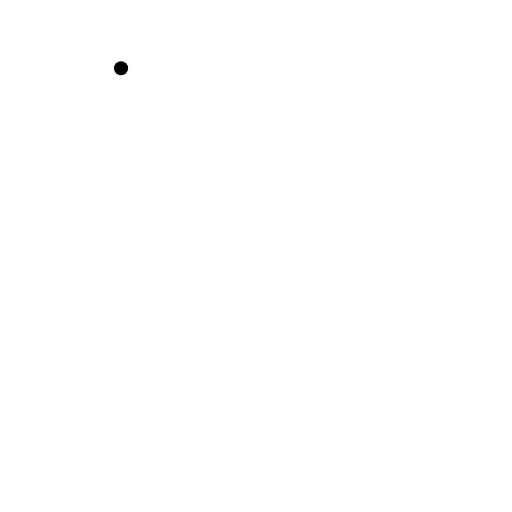
t = 0.00 s
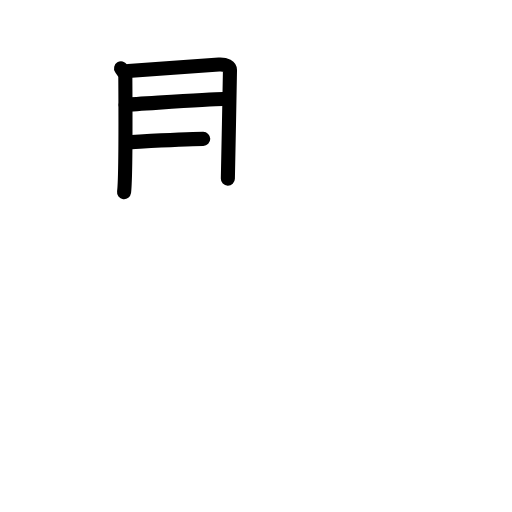
t = 3.75 s
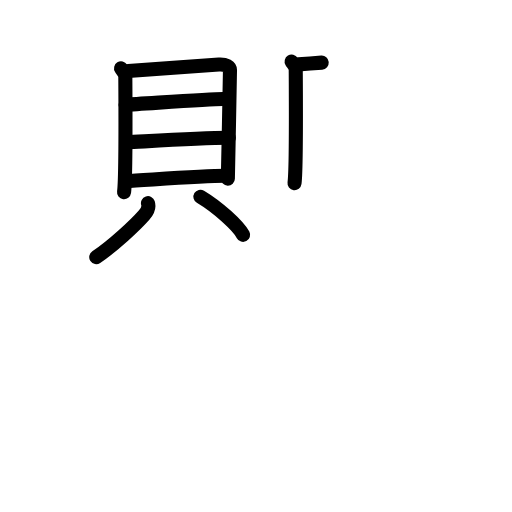
t = 8.08 s
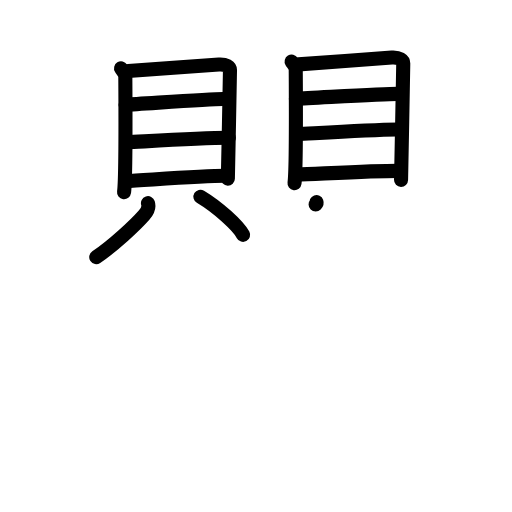
t = 12.13 s
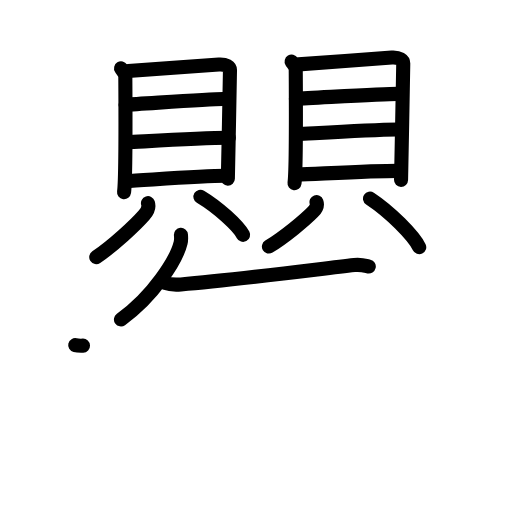
t = 16.08 s
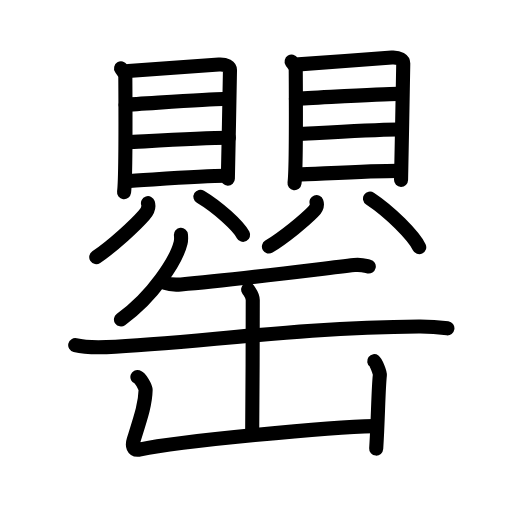
t = 20.00 s

The animated SVG that drew these frames (rendered in a browser with its animation timeline set to each time). Animation: 56 SMIL elements (animate=56); one cycle of 20.00 s.

<?xml version="1.0" encoding="UTF-8"?>
<!--
AniKanjiVG is licensed by CC-BY-SA Paul C. Sommerhoff (https://bitbucket.org/sommerhoff/anikanjivg).
AniKanjiVG uses KanjiVG which is licensed by CC-BY-SA Ulrich Apel (http://kanjivg.tagaini.net).
See also http://creativecommons.org/licenses/by-sa/3.0/
-->
<svg xmlns:kvg='http://kanjivg.tagaini.net' xmlns='http://www.w3.org/2000/svg' width='109' height='109' viewBox='0 0 109 109' style='fill:none;stroke:#000000;stroke-width:3;stroke-linecap:round;stroke-linejoin:round;' id="kvg:kanji_07f4c"><g id="kvg:07f4c" kvg:element="罌"><g id="kvg:07f4c-g1" kvg:position="top"><g id="kvg:07f4c-g2" kvg:element="貝" kvg:position="left"><g id="kvg:07f4c-g3" kvg:element="目" kvg:position="top"><path id="kvg:07f4c-s1" kvg:type="㇑" d="M25.77,14.54c0.37,0.6,0.91,1.04,0.91,1.83s0.17,21.21-0.27,24.54"><animate attributeName="d" begin="0.0s" dur="1.0s" from="M25.77,14.54C25.77,14.54,25.77,14.54,25.77,14.54" to="M25.77,14.54c0.37,0.6,0.91,1.04,0.91,1.83s0.17,21.21-0.27,24.54" />
</path>
<path id="kvg:07f4c-s2" kvg:type="㇕a" d="M27.3,15.1c2.03-0.09,17.46-1.25,19.3-1.36c1.54-0.09,2.36,0.5,2.36,1.18c0,1.66-0.45,22.58-0.45,23.12"><animate attributeName="d" begin="1.0s" dur="0.3333333333333333s" from="M27.3,15.1C27.3,15.1,27.3,15.1,27.3,15.1" to="M27.3,15.1c2.03-0.09,17.46-1.25,19.3-1.36" />
<animate attributeName="d" begin="1.3333333333333333s" dur="0.3333333333333333s" from="M27.3,15.1c2.03-0.09,17.46-1.25,19.3-1.36c0,0,0,0,0,0,0" to="M27.3,15.1c2.03-0.09,17.46-1.25,19.3-1.36c1.54-0.09,2.36,0.5,2.36,1.18" />
<animate attributeName="d" begin="1.6666666666666665s" dur="0.3333333333333333s" from="M27.3,15.1c2.03-0.09,17.46-1.25,19.3-1.36c1.54-0.09,2.36,0.5,2.36,1.18c0,0,0,0,0,0,0" to="M27.3,15.1c2.03-0.09,17.46-1.25,19.3-1.36c1.54-0.09,2.36,0.5,2.36,1.18c0,1.66-0.45,22.58-0.45,23.12" />
<animate attributeName="d" begin="0s" dur="1.0s" from="M-100,-100" to="M-100,-100" />
</path>
<path id="kvg:07f4c-s3" kvg:type="㇐a" d="M26.73,22.28c3.61-0.17,17.62-1.2,20.72-1.2"><animate attributeName="d" begin="2.0s" dur="1.0s" from="M26.73,22.28C26.73,22.28,26.73,22.28,26.73,22.28" to="M26.73,22.28c3.61-0.17,17.62-1.2,20.72-1.2" />
<animate attributeName="d" begin="0s" dur="2.0s" from="M-100,-100" to="M-100,-100" />
</path>
<path id="kvg:07f4c-s4" kvg:type="㇐a" d="M26.9,30.3c5.78-0.3,15.69-0.91,21.82-0.97"><animate attributeName="d" begin="3.0s" dur="1.0s" from="M26.9,30.3C26.9,30.3,26.9,30.3,26.9,30.3" to="M26.9,30.3c5.78-0.3,15.69-0.91,21.82-0.97" />
<animate attributeName="d" begin="0s" dur="3.0s" from="M-100,-100" to="M-100,-100" />
</path>
<path id="kvg:07f4c-s5" kvg:type="㇐a" d="M26.63,38.58c5.59-0.31,16.28-1.15,21.37-1.15"><animate attributeName="d" begin="4.0s" dur="1.0s" from="M26.63,38.58C26.63,38.58,26.63,38.58,26.63,38.58" to="M26.63,38.58c5.59-0.31,16.28-1.15,21.37-1.15" />
<animate attributeName="d" begin="0s" dur="4.0s" from="M-100,-100" to="M-100,-100" />
</path>
</g>
<g id="kvg:07f4c-g4" kvg:position="bottom"><path id="kvg:07f4c-s6" kvg:type="㇒" d="M31.5,43.25c0.3,0.94-0.23,1.87-0.83,2.55c-1.81,2.07-6.56,6.5-10.18,8.95"><animate attributeName="d" begin="5.0s" dur="0.5s" from="M31.5,43.25C31.5,43.25,31.5,43.25,31.5,43.25" to="M31.5,43.25c0.3,0.94-0.23,1.87-0.83,2.55" />
<animate attributeName="d" begin="5.5s" dur="0.5s" from="M31.5,43.25c0.3,0.94-0.23,1.87-0.83,2.55c0,0,0,0,0,0,0" to="M31.5,43.25c0.3,0.94-0.23,1.87-0.83,2.55c-1.81,2.07-6.56,6.5-10.18,8.95" />
<animate attributeName="d" begin="0s" dur="5.0s" from="M-100,-100" to="M-100,-100" />
</path>
<path id="kvg:07f4c-s7" kvg:type="㇔" d="M42.67,41.88c3.7,2.2,8.07,6.2,9.08,8.12"><animate attributeName="d" begin="6.0s" dur="1.0s" from="M42.67,41.88C42.67,41.88,42.67,41.88,42.67,41.88" to="M42.67,41.88c3.7,2.2,8.07,6.2,9.08,8.12" />
<animate attributeName="d" begin="0s" dur="6.0s" from="M-100,-100" to="M-100,-100" />
</path>
</g>
</g>
<g id="kvg:07f4c-g5" kvg:element="貝" kvg:position="right"><g id="kvg:07f4c-g6" kvg:element="目" kvg:position="top"><path id="kvg:07f4c-s8" kvg:type="㇑" d="M62.08,13.1c0.36,0.59,0.88,1.02,0.88,1.8c0,0.78,0.17,20.83-0.26,24.1"><animate attributeName="d" begin="7.0s" dur="0.5s" from="M62.08,13.1C62.08,13.1,62.08,13.1,62.08,13.1" to="M62.08,13.1c0.36,0.59,0.88,1.02,0.88,1.8" />
<animate attributeName="d" begin="7.5s" dur="0.5s" from="M62.08,13.1c0.36,0.59,0.88,1.02,0.88,1.8c0,0,0,0,0,0,0" to="M62.08,13.1c0.36,0.59,0.88,1.02,0.88,1.8c0,0.78,0.17,20.83-0.26,24.1" />
<animate attributeName="d" begin="0s" dur="7.0s" from="M-100,-100" to="M-100,-100" />
</path>
<path id="kvg:07f4c-s9" kvg:type="㇕a" d="M63.54,13.7c2.09-0.1,17.98-1.34,19.88-1.46c1.58-0.1,2.43,0.54,2.43,1.27c0,1.78-0.47,24.21-0.47,24.79"><animate attributeName="d" begin="8.0s" dur="0.3333333333333333s" from="M63.54,13.7C63.54,13.7,63.54,13.7,63.54,13.7" to="M63.54,13.7c2.09-0.1,17.98-1.34,19.88-1.46" />
<animate attributeName="d" begin="8.333333333333334s" dur="0.3333333333333333s" from="M63.54,13.7c2.09-0.1,17.98-1.34,19.88-1.46c0,0,0,0,0,0,0" to="M63.54,13.7c2.09-0.1,17.98-1.34,19.88-1.46c1.58-0.1,2.43,0.54,2.43,1.27" />
<animate attributeName="d" begin="8.666666666666666s" dur="0.3333333333333333s" from="M63.54,13.7c2.09-0.1,17.98-1.34,19.88-1.46c1.58-0.1,2.43,0.54,2.43,1.27c0,0,0,0,0,0,0" to="M63.54,13.7c2.09-0.1,17.98-1.34,19.88-1.46c1.58-0.1,2.43,0.54,2.43,1.27c0,1.78-0.47,24.21-0.47,24.79" />
<animate attributeName="d" begin="0s" dur="8.0s" from="M-100,-100" to="M-100,-100" />
</path>
<path id="kvg:07f4c-s10" kvg:type="㇐a" d="M62.99,21c3.77-0.14,18.38-1.01,21.62-1.01"><animate attributeName="d" begin="9.0s" dur="1.0s" from="M62.99,21C62.99,21,62.99,21,62.99,21" to="M62.99,21c3.77-0.14,18.38-1.01,21.62-1.01" />
<animate attributeName="d" begin="0s" dur="9.0s" from="M-100,-100" to="M-100,-100" />
</path>
<path id="kvg:07f4c-s11" kvg:type="㇐a" d="M63.15,28.57c5.69-0.31,15.45-0.94,21.47-1"><animate attributeName="d" begin="10.0s" dur="1.0s" from="M63.15,28.57C63.15,28.57,63.15,28.57,63.15,28.57" to="M63.15,28.57c5.69-0.31,15.45-0.94,21.47-1" />
<animate attributeName="d" begin="0s" dur="10.0s" from="M-100,-100" to="M-100,-100" />
</path>
<path id="kvg:07f4c-s12" kvg:type="㇐a" d="M63.14,37.16c5.62-0.21,16.36-0.78,21.49-0.78"><animate attributeName="d" begin="11.0s" dur="1.0s" from="M63.14,37.16C63.14,37.16,63.14,37.16,63.14,37.16" to="M63.14,37.16c5.62-0.21,16.36-0.78,21.49-0.78" />
<animate attributeName="d" begin="0s" dur="11.0s" from="M-100,-100" to="M-100,-100" />
</path>
</g>
<g id="kvg:07f4c-g7" kvg:position="bottom"><path id="kvg:07f4c-s13" kvg:type="㇒" d="M67.38,43.01c0.28,0.78-0.21,1.54-0.76,2.1c-1.67,1.71-6.04,5.36-9.37,7.38"><animate attributeName="d" begin="12.0s" dur="0.5s" from="M67.38,43.01C67.38,43.01,67.38,43.01,67.38,43.01" to="M67.38,43.01c0.28,0.78-0.21,1.54-0.76,2.1" />
<animate attributeName="d" begin="12.5s" dur="0.5s" from="M67.38,43.01c0.28,0.78-0.21,1.54-0.76,2.1c0,0,0,0,0,0,0" to="M67.38,43.01c0.28,0.78-0.21,1.54-0.76,2.1c-1.67,1.71-6.04,5.36-9.37,7.38" />
<animate attributeName="d" begin="0s" dur="12.0s" from="M-100,-100" to="M-100,-100" />
</path>
<path id="kvg:07f4c-s14" kvg:type="㇔" d="M78.77,42.28c4.27,2.81,9.31,7.9,10.48,10.35"><animate attributeName="d" begin="13.0s" dur="1.0s" from="M78.77,42.28C78.77,42.28,78.77,42.28,78.77,42.28" to="M78.77,42.28c4.27,2.81,9.31,7.9,10.48,10.35" />
<animate attributeName="d" begin="0s" dur="13.0s" from="M-100,-100" to="M-100,-100" />
</path>
</g>
</g>
</g>
<g id="kvg:07f4c-g8" kvg:element="缶" kvg:position="bottom" kvg:radical="general"><path id="kvg:07f4c-s15" kvg:type="㇒" d="M38.52,50c0.04,0.42,0.08,1.09-0.07,1.7c-0.87,3.59-5.87,11.47-12.7,16.3"><animate attributeName="d" begin="14.0s" dur="0.5s" from="M38.52,50C38.52,50,38.52,50,38.52,50" to="M38.52,50c0.04,0.42,0.08,1.09-0.07,1.7" />
<animate attributeName="d" begin="14.5s" dur="0.5s" from="M38.52,50c0.04,0.42,0.08,1.09-0.07,1.7c0,0,0,0,0,0,0" to="M38.52,50c0.04,0.42,0.08,1.09-0.07,1.7c-0.87,3.59-5.87,11.47-12.7,16.3" />
<animate attributeName="d" begin="0s" dur="14.0s" from="M-100,-100" to="M-100,-100" />
</path>
<path id="kvg:07f4c-s16" kvg:type="㇐" d="M35.13,60.23c0.88,0.32,2.49,0.4,3.38,0.32c10.81-0.89,27.22-3,36.92-4.13c1.46-0.17,2.35,0.15,3.08,0.32"><animate attributeName="d" begin="15.0s" dur="0.3333333333333333s" from="M35.13,60.23C35.13,60.23,35.13,60.23,35.13,60.23" to="M35.13,60.23c0.88,0.32,2.49,0.4,3.38,0.32" />
<animate attributeName="d" begin="15.333333333333334s" dur="0.3333333333333333s" from="M35.13,60.23c0.88,0.32,2.49,0.4,3.38,0.32c0,0,0,0,0,0,0" to="M35.13,60.23c0.88,0.32,2.49,0.4,3.38,0.32c10.81-0.89,27.22-3,36.92-4.13" />
<animate attributeName="d" begin="15.666666666666666s" dur="0.3333333333333333s" from="M35.13,60.23c0.88,0.32,2.49,0.4,3.38,0.32c10.81-0.89,27.22-3,36.92-4.13c0,0,0,0,0,0,0" to="M35.13,60.23c0.88,0.32,2.49,0.4,3.38,0.32c10.81-0.89,27.22-3,36.92-4.13c1.46-0.17,2.35,0.15,3.08,0.32" />
<animate attributeName="d" begin="0s" dur="15.0s" from="M-100,-100" to="M-100,-100" />
</path>
<path id="kvg:07f4c-s17" kvg:type="㇐" d="M16.01,73.48c1.73,0.42,4.92,0.48,6.65,0.42c18.05-0.7,40.18-4.24,66.52-4.4c2.89-0.02,4.62,0.2,6.07,0.4"><animate attributeName="d" begin="16.0s" dur="0.3333333333333333s" from="M16.01,73.48C16.01,73.48,16.01,73.48,16.01,73.48" to="M16.01,73.48c1.73,0.42,4.92,0.48,6.65,0.42" />
<animate attributeName="d" begin="16.333333333333332s" dur="0.3333333333333333s" from="M16.01,73.48c1.73,0.42,4.92,0.48,6.65,0.42c0,0,0,0,0,0,0" to="M16.01,73.48c1.73,0.42,4.92,0.48,6.65,0.42c18.05-0.7,40.18-4.24,66.52-4.4" />
<animate attributeName="d" begin="16.666666666666668s" dur="0.3333333333333333s" from="M16.01,73.48c1.73,0.42,4.92,0.48,6.65,0.42c18.05-0.7,40.18-4.24,66.52-4.4c0,0,0,0,0,0,0" to="M16.01,73.48c1.73,0.42,4.92,0.48,6.65,0.42c18.05-0.7,40.18-4.24,66.52-4.4c2.89-0.02,4.62,0.2,6.07,0.4" />
<animate attributeName="d" begin="0s" dur="16.0s" from="M-100,-100" to="M-100,-100" />
</path>
<path id="kvg:07f4c-s18" kvg:type="㇑" d="M52.83,61.63c0.46,0.73,0.98,1.26,0.98,2.26c0,3.51-0.05,25.02-0.12,27.99"><animate attributeName="d" begin="17.0s" dur="0.5s" from="M52.83,61.63C52.83,61.63,52.83,61.63,52.83,61.63" to="M52.83,61.63c0.46,0.73,0.98,1.26,0.98,2.26" />
<animate attributeName="d" begin="17.5s" dur="0.5s" from="M52.83,61.63c0.46,0.73,0.98,1.26,0.98,2.26c0,0,0,0,0,0,0" to="M52.83,61.63c0.46,0.73,0.98,1.26,0.98,2.26c0,3.51-0.05,25.02-0.12,27.99" />
<animate attributeName="d" begin="0s" dur="17.0s" from="M-100,-100" to="M-100,-100" />
</path>
<path id="kvg:07f4c-s19" kvg:type="㇄" d="M29.25,80.25c0.73,0.24,1.76,2.26,1.75,2.75c-0.07,3.01-1,5.75-2.54,10.64c-0.33,1.05-0.33,2.38,1.45,2.01c7.83-1.65,40.45-4.8,49.64-4.93"><animate attributeName="d" begin="18.0s" dur="0.25s" from="M29.25,80.25C29.25,80.25,29.25,80.25,29.25,80.25" to="M29.25,80.25c0.73,0.24,1.76,2.26,1.75,2.75" />
<animate attributeName="d" begin="18.25s" dur="0.25s" from="M29.25,80.25c0.73,0.24,1.76,2.26,1.75,2.75c0,0,0,0,0,0,0" to="M29.25,80.25c0.73,0.24,1.76,2.26,1.75,2.75c-0.07,3.01-1,5.75-2.54,10.64" />
<animate attributeName="d" begin="18.5s" dur="0.25s" from="M29.25,80.25c0.73,0.24,1.76,2.26,1.75,2.75c-0.07,3.01-1,5.75-2.54,10.64c0,0,0,0,0,0,0" to="M29.25,80.25c0.73,0.24,1.76,2.26,1.75,2.75c-0.07,3.01-1,5.75-2.54,10.64c-0.33,1.05-0.33,2.38,1.45,2.01" />
<animate attributeName="d" begin="18.75s" dur="0.25s" from="M29.25,80.25c0.73,0.24,1.76,2.26,1.75,2.75c-0.07,3.01-1,5.75-2.54,10.64c-0.33,1.05-0.33,2.38,1.45,2.01c0,0,0,0,0,0,0" to="M29.25,80.25c0.73,0.24,1.76,2.26,1.75,2.75c-0.07,3.01-1,5.75-2.54,10.64c-0.33,1.05-0.33,2.38,1.45,2.01c7.83-1.65,40.45-4.8,49.64-4.93" />
<animate attributeName="d" begin="0s" dur="18.0s" from="M-100,-100" to="M-100,-100" />
</path>
<path id="kvg:07f4c-s20" kvg:type="㇑" d="M79.67,76.88c0.35,0.26,1.26,2.42,1.2,2.95c-0.35,3.16-0.37,9.42-0.78,15.67"><animate attributeName="d" begin="19.0s" dur="0.5s" from="M79.67,76.88C79.67,76.88,79.67,76.88,79.67,76.88" to="M79.67,76.88c0.35,0.26,1.26,2.42,1.2,2.95" />
<animate attributeName="d" begin="19.5s" dur="0.5s" from="M79.67,76.88c0.35,0.26,1.26,2.42,1.2,2.95c0,0,0,0,0,0,0" to="M79.67,76.88c0.35,0.26,1.26,2.42,1.2,2.95c-0.35,3.16-0.37,9.42-0.78,15.67" />
<animate attributeName="d" begin="0s" dur="19.0s" from="M-100,-100" to="M-100,-100" />
</path>
</g>
</g>
</svg>
